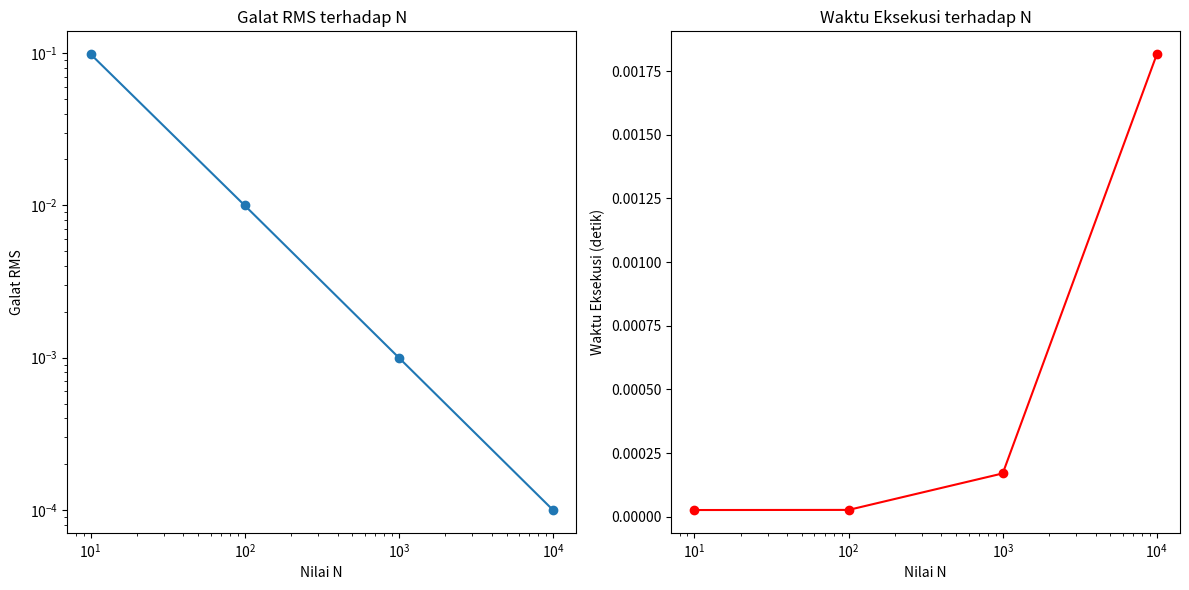

The script that saved this image:
# -*- coding: utf-8 -*-
"""Untitled0.ipynb

Automatically generated by Colab.

Original file is located at
    https://colab.research.google.com/<link-removed>
"""

import numpy as np
import time
import matplotlib.pyplot as plt

# Fungsi yang akan diintegrasikan
def f(x):
    return 4 / (1 + x**2)

# Fungsi untuk menghitung integral menggunakan metode Riemann
def riemann_integral(f, a, b, N):
    dx = (b - a) / N
    total = 0
    for i in range(N):
        xi = a + i * dx
        total += f(xi) * dx
    return total

# Nilai referensi pi
pi_reference = 3.14159265358979323846

# Variasi nilai N
N_values = [10, 100, 1000, 10000]

# Inisialisasi list untuk menyimpan hasil
integral_values = []
rms_errors = []
execution_times = []

# Menghitung integral, galat RMS, dan waktu eksekusi
for N in N_values:
    start_time = time.time()
    integral_value = riemann_integral(f, 0, 1, N)
    end_time = time.time()

    rms_error = np.sqrt((integral_value - pi_reference)**2)
    execution_time = end_time - start_time

    integral_values.append(integral_value)
    rms_errors.append(rms_error)
    execution_times.append(execution_time)

    print(f"N = {N}")
    print(f"Nilai integral: {integral_value}")
    print(f"Galat RMS: {rms_error}")
    print(f"Waktu eksekusi: {execution_time:.6f} detik")
    print()

# Membuat grafik hasil perhitungan
plt.figure(figsize=(12, 6))

# Plot untuk galat RMS
plt.subplot(1, 2, 1)
plt.plot(N_values, rms_errors, marker='o')
plt.xscale('log')
plt.yscale('log')
plt.xlabel('Nilai N')
plt.ylabel('Galat RMS')
plt.title('Galat RMS terhadap N')

# Plot untuk waktu eksekusi
plt.subplot(1, 2, 2)
plt.plot(N_values, execution_times, marker='o', color='r')
plt.xscale('log')
plt.xlabel('Nilai N')
plt.ylabel('Waktu Eksekusi (detik)')
plt.title('Waktu Eksekusi terhadap N')

plt.tight_layout()
plt.show()